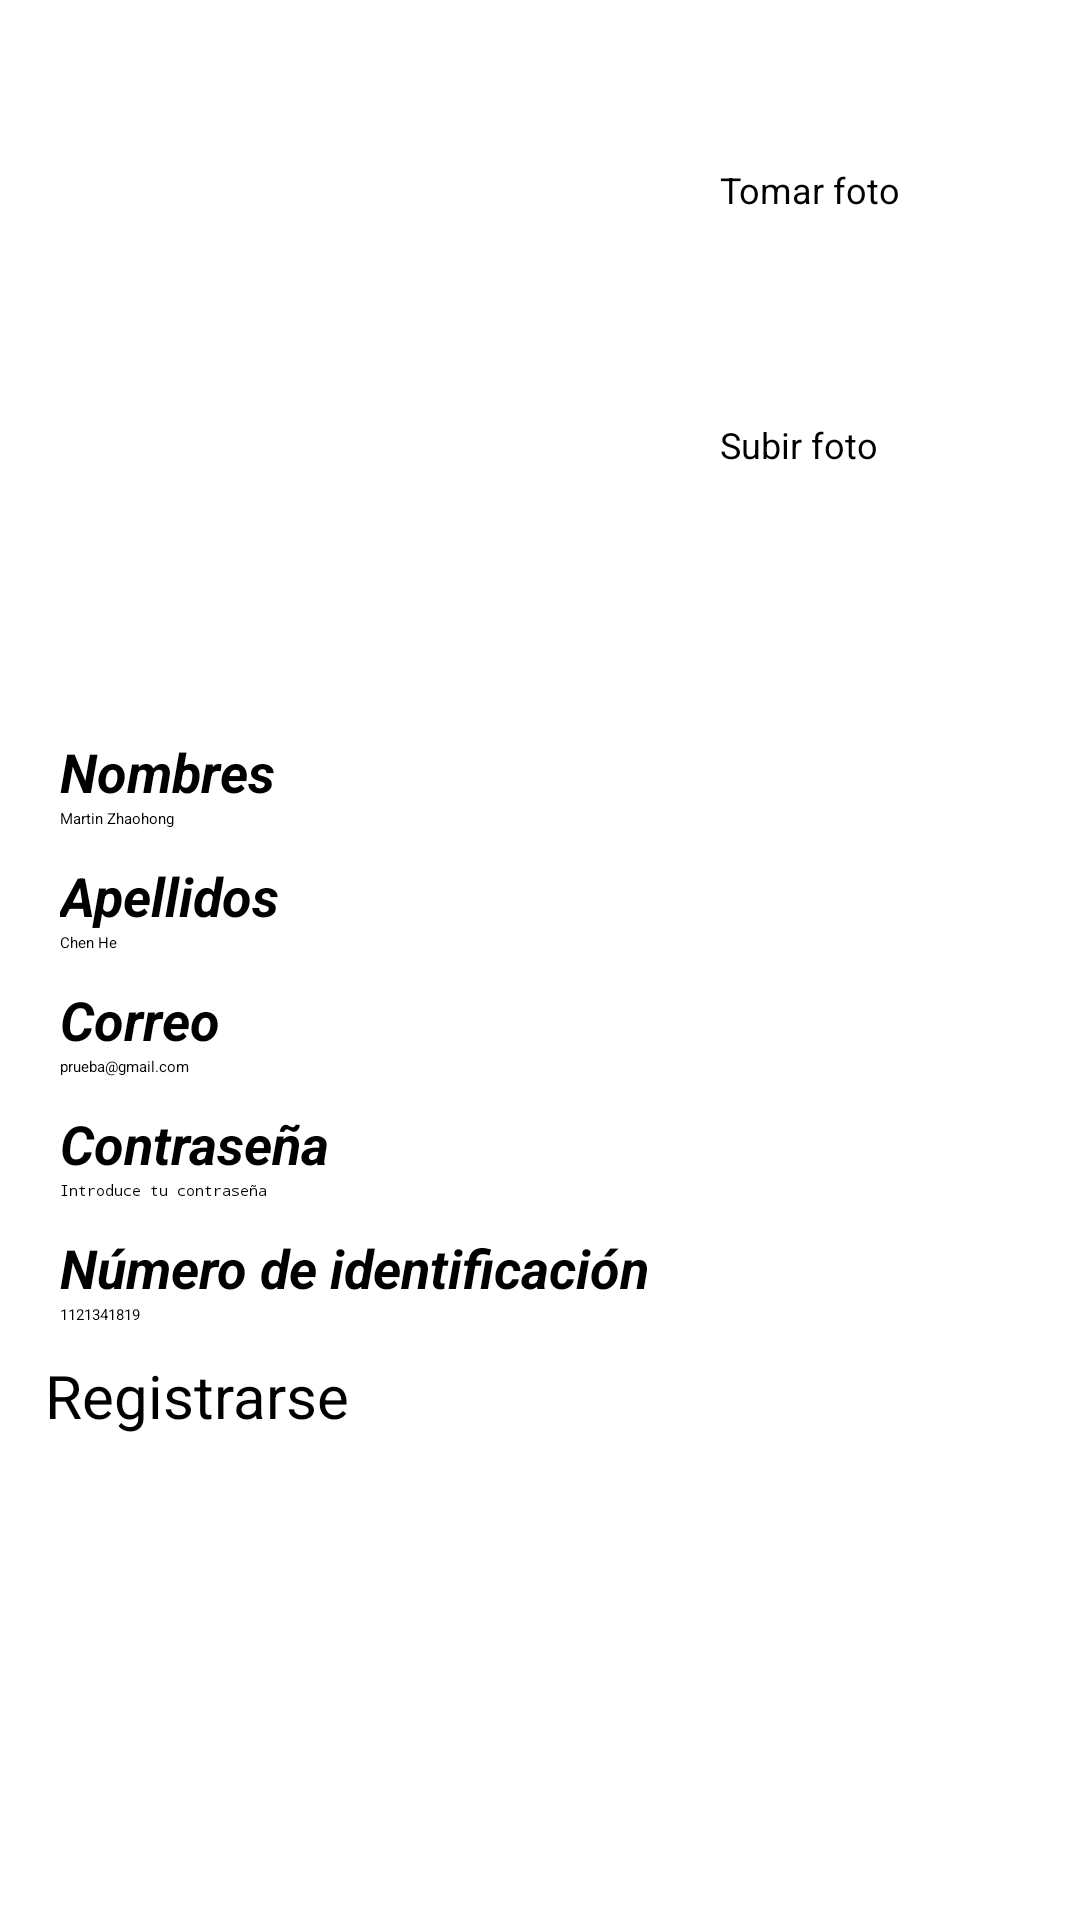

Here is an Android app screen rendered from its layout file. Give the layout XML and the strings, colors and styles it references.
<!-- AndroidManifest.xml: application theme Theme.Taller3Firebase -->
<!-- res/layout/activity_registrarse.xml -->
<?xml version="1.0" encoding="utf-8"?>
<RelativeLayout
    xmlns:android="http://schemas.android.com/apk/res/android"
    xmlns:app="http://schemas.android.com/apk/res-auto"
    xmlns:tools="http://schemas.android.com/tools"
    android:layout_width="match_parent"
    android:layout_height="match_parent"
    android:padding="10dp"
    tools:context=".Registrarse">

    <ImageView
        android:id="@+id/imageView"
        android:layout_width="200dp"
        android:layout_height="200dp"
        android:layout_marginTop="20dp"
        android:layout_marginStart="10dp"
        app:srcCompat="@drawable/sinfoto" />

    <Button
        android:id="@+id/button7"
        app:backgroundTint="#1877F2"
        android:layout_width="150dp"
        android:layout_height="54dp"
        android:layout_marginTop="45dp"
        android:layout_marginStart="230dp"
        android:textSize="12dp"
        android:onClick="startCamera"
        android:text="Tomar foto" />

    <Button
        android:id="@+id/button8"
        app:backgroundTint="#1877F2"
        android:layout_width="150dp"
        android:layout_height="54dp"
        android:layout_marginTop="130dp"
        android:layout_marginStart="230dp"
        android:textSize="12dp"
        android:onClick="startGallery"
        android:text="Subir foto" />

    <Button
        android:id="@+id/button9"
        app:backgroundTint="#1877F2"
        android:layout_width="330dp"
        android:layout_height="54dp"
        android:layout_below="@id/eident"
        android:textSize="20dp"
        android:layout_centerHorizontal="true"
        android:text="Registrarse" />

    <TextView
        android:id="@+id/textView6"
        android:textSize="18dp"
        android:textStyle="bold|italic"
        android:layout_marginStart="10dp"
        android:layout_marginTop="15dp"
        android:layout_below="@id/imageView"
        android:layout_width="wrap_content"
        android:layout_height="wrap_content"
        android:text="Nombres" />

    <EditText
        android:id="@+id/enombre"
        android:layout_below="@id/textView6"
        android:layout_marginStart="10dp"
        android:layout_marginBottom="10dp"
        android:layout_width="345dp"
        android:layout_height="wrap_content"
        android:ems="10"
        android:inputType="text"
        android:hint="@string/nombre" />

    <TextView
        android:id="@+id/textView7"
        android:textSize="18dp"
        android:textStyle="bold|italic"
        android:layout_below="@id/enombre"
        android:layout_marginStart="10dp"
        android:layout_width="wrap_content"
        android:layout_height="wrap_content"
        android:text="Apellidos" />

    <EditText
        android:id="@+id/eapellido"
        android:layout_width="345dp"
        android:layout_marginBottom="10dp"
        android:layout_below="@id/textView7"
        android:layout_marginStart="10dp"
        android:layout_height="wrap_content"
        android:ems="10"
        android:inputType="text"
        android:hint="@string/apellido"/>

    <TextView
        android:id="@+id/textView8"
        android:textSize="18dp"
        android:layout_below="@id/eapellido"
        android:layout_marginStart="10dp"
        android:textStyle="bold|italic"
        android:layout_width="wrap_content"
        android:layout_height="wrap_content"
        android:text="Correo" />

    <EditText
        android:id="@+id/eemail"
        android:layout_width="345dp"
        android:layout_height="wrap_content"
        android:layout_below="@id/textView8"
        android:layout_marginStart="10dp"
        android:layout_marginBottom="10dp"
        android:ems="10"
        android:hint="@string/correo"
        android:inputType="textEmailAddress" />

    <TextView
        android:id="@+id/textView9"
        android:layout_width="wrap_content"
        android:layout_height="wrap_content"
        android:layout_below="@id/eemail"
        android:textStyle="bold|italic"
        android:layout_marginStart="10dp"
        android:textSize="18dp"
        android:text="Contraseña" />

    <EditText
        android:id="@+id/epassw"
        android:layout_width="345dp"
        android:layout_height="wrap_content"
        android:layout_below="@id/textView9"
        android:layout_marginStart="10dp"
        android:layout_marginBottom="10dp"
        android:ems="10"
        android:hint="@string/pass"
        android:inputType="textPassword" />

    <TextView
        android:id="@+id/textView10"
        android:layout_width="wrap_content"
        android:layout_height="wrap_content"
        android:textStyle="bold|italic"
        android:layout_marginStart="10dp"
        android:textSize="18dp"
        android:layout_below="@id/epassw"
        android:text="Número de identificación" />

    <EditText
        android:id="@+id/eident"
        android:layout_width="345dp"
        android:layout_height="wrap_content"
        android:layout_below="@id/textView10"
        android:layout_marginStart="10dp"
        android:layout_marginBottom="10dp"
        android:ems="10"
        android:inputType="text"
        android:hint="@string/Noident" />

</RelativeLayout>
<!-- resources referenced by this layout -->
<resources>
  <string name="Noident">1121341819</string>
  <string name="apellido">Chen He</string>
  <string name="correo">prueba@gmail.com</string>
  <string name="nombre">Martin Zhaohong</string>
  <string name="pass">Introduce tu contraseña</string>
</resources>
